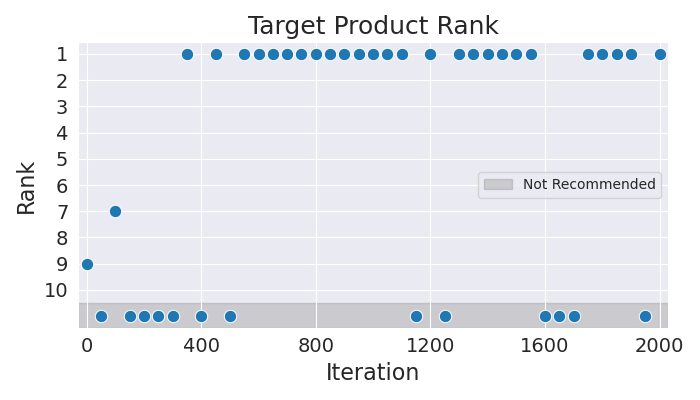

Source data for this figure (header and first rows):
Iteration, Rank
0, 9
50, 11
100, 7
150, 11
200, 11
250, 11
300, 11
350, 1
400, 11
450, 1
500, 11
550, 1
600, 1
650, 1
700, 1
750, 1
800, 1
850, 1
900, 1
950, 1
1000, 1
1050, 1
1100, 1
1150, 11
1200, 1
1250, 11
1300, 1
1350, 1
1400, 1
1450, 1
1500, 1
1550, 1
1600, 11
1650, 11
1700, 11
1750, 1
1800, 1
1850, 1
1900, 1
1950, 11
2000, 1
